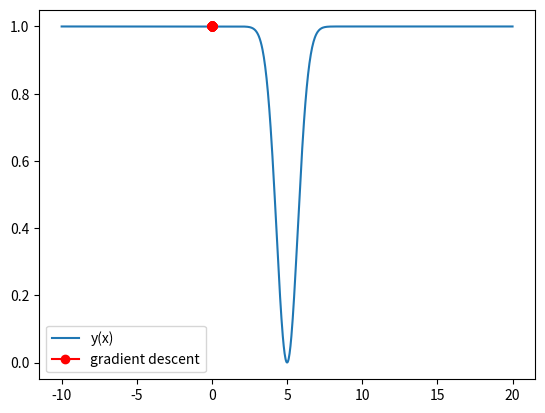

Write the Python code that produced this figure.
#Write a program that finds the minimum of the function y(x)= 1-e^-(x-5)^2 using a gradient descent.

import numpy as np
import matplotlib.pyplot as plt

# Define the function to minimize
def y(x):
    return 1 - np.exp(-(x-5)**2)

# Define the derivative of the function
def dy_dx(x):
    return 2*(x-5)*np.exp(-(x-5)**2)

# Define the gradient descent algorithm
def gradient_descent(x_start, learning_rate, num_iterations):
    x = x_start
    x_history = [x]
    for i in range(num_iterations):
        # Compute the gradient of the function at the current point
        grad = dy_dx(x)
        # Update the current point using the gradient and the learning rate
        x -= learning_rate*grad
        # Append the new point to the history list
        x_history.append(x)
    return x, y(x), x_history

# Set the initial point, learning rate, and number of iterations
x_start = 0
learning_rate = 0.1
num_iterations = 100

# Run the gradient descent algorithm
x_min, y_min, x_history = gradient_descent(x_start, learning_rate, num_iterations)

# Print the result
print("The minimum of the function is at x =", x_min, "and y =", y_min)

# Plot the function and the gradient descent path
x = np.linspace(-10, 20, 1000)
plt.plot(x, y(x), label='y(x)')
plt.plot(x_history, y(np.array(x_history)), 'ro-', label='gradient descent')
plt.legend()
plt.show()
